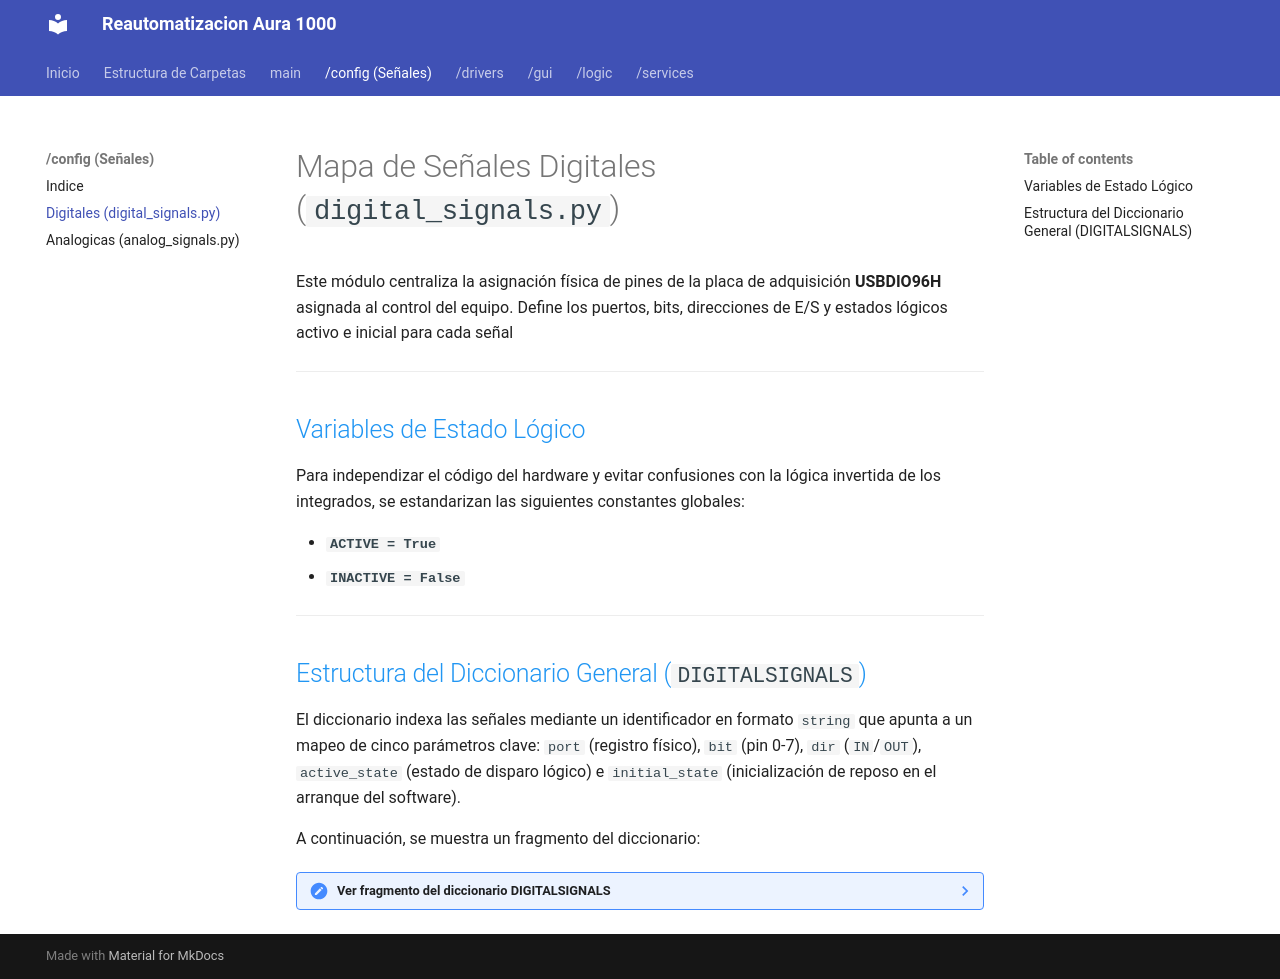

repository: pablinleiva235/Proyecto-Final · page: config/digital_signals.html · generator: mkdocs

# Mapa de Señales Digitales (`digital_signals.py`)

Este módulo centraliza la asignación física de pines de la placa de adquisición **USBDIO96H** asignada al control del equipo. Define los puertos, bits, direcciones de E/S y estados lógicos activo e inicial para cada señal

---

## <span style="color: #2196F3;">Variables de Estado Lógico</span>

Para independizar el código del hardware y evitar confusiones con la lógica invertida de los integrados, se estandarizan las siguientes constantes globales:

* **`ACTIVE = True`**
* **`INACTIVE = False`**

---

## <span style="color: #2196F3;">Estructura del Diccionario General (`DIGITALSIGNALS`)</span>

El diccionario indexa las señales mediante un identificador en formato `string` que apunta a un mapeo de cinco parámetros clave: `port` (registro físico), `bit` (pin 0-7), `dir` (`IN`/`OUT`), `active_state` (estado de disparo lógico) e `initial_state` (inicialización de reposo en el arranque del software).

A continuación, se muestra un fragmento del diccionario:

??? note "Ver fragmento del diccionario DIGITALSIGNALS"
    ```python
    from drivers import dio_driver as dio

    DIGITALSIGNALS = {
        # --------- SEÑALES SECONDPORTA: P1-1 a P1-8 / SALIDAS -------------
        "PURGE_VALVE_CONTROL":   {"port": dio.SECONDPORTA, "bit": 7, "dir": "OUT", "active_state": 1, "initial_state": 0},
        "VENT_VALVE_CONTROL":    {"port": dio.SECONDPORTA, "bit": 6, "dir": "OUT", "active_state": 1, "initial_state": 0},
        "MAIN_VACUUM_CONTROL":   {"port": dio.SECONDPORTA, "bit": 5, "dir": "OUT", "active_state": 1, "initial_state": 0},
        "ALARM_INDICATION":      {"port": dio.SECONDPORTA, "bit": 4, "dir": "OUT", "active_state": 1, "initial_state": 0},
        "MFC4_OPEN":             {"port": dio.SECONDPORTA, "bit": 3, "dir": "OUT", "active_state": 0, "initial_state": 1},
        "MFC1_OPEN":             {"port": dio.SECONDPORTA, "bit": 0, "dir": "OUT", "active_state": 0, "initial_state": 1},
    }
    ```
